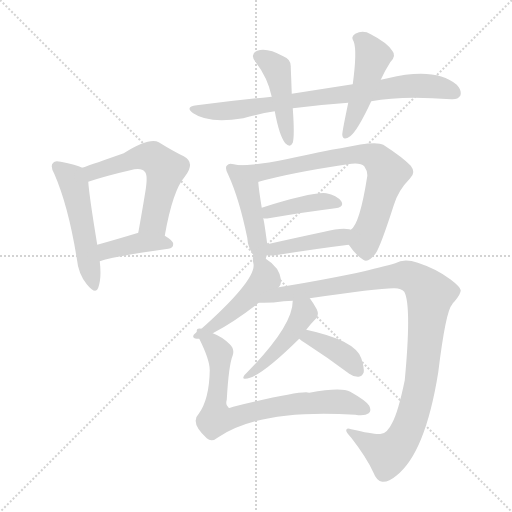
t = 0.00 s
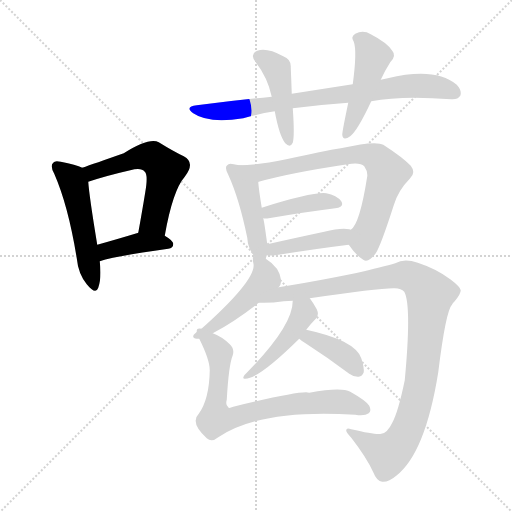
t = 2.10 s
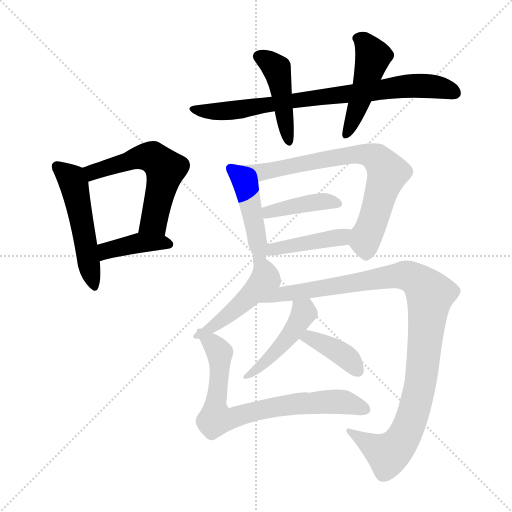
t = 4.19 s
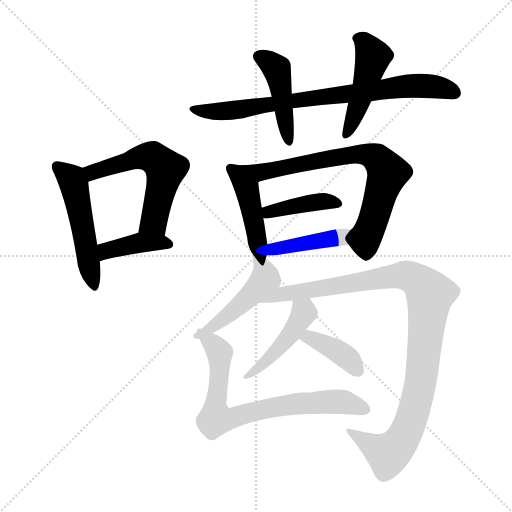
t = 6.29 s
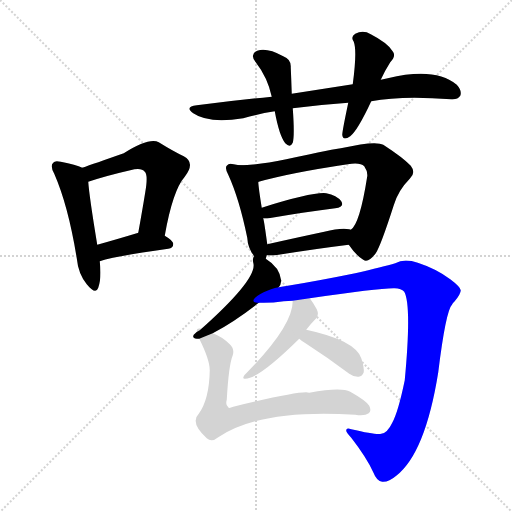
t = 8.39 s
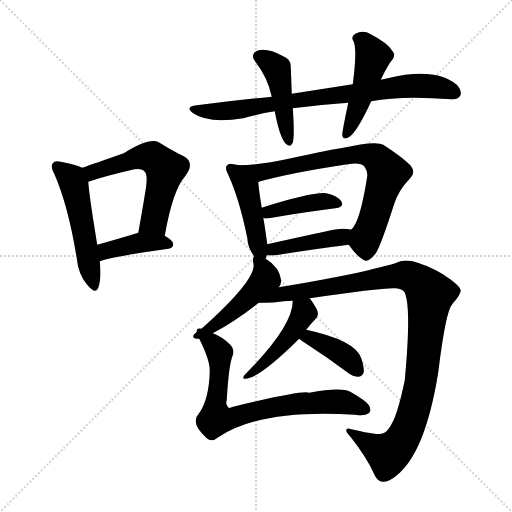
t = 10.48 s

The animated SVG that drew these frames (rendered in a browser with its animation timeline set to each time). Animation: 15 CSS @keyframes rules; one cycle of 10.48 s.

<svg version="1.1" viewBox="0 0 1024 1024" xmlns="http://www.w3.org/2000/svg">
  <g stroke="lightgray" stroke-dasharray="1,1" stroke-width="1" transform="scale(4, 4)">
    <line x1="0" y1="0" x2="256" y2="256"></line>
    <line x1="256" y1="0" x2="0" y2="256"></line>
    <line x1="128" y1="0" x2="128" y2="256"></line>
    <line x1="0" y1="128" x2="256" y2="128"></line>
  </g>
<g transform="scale(1, -1) translate(0, -900)">
   <style type="text/css">
    @keyframes keyframes0 {
      from {
       stroke: blue;
       stroke-dashoffset: 509;
       stroke-width: 128;
       }
       62% {
       animation-timing-function: step-end;
       stroke: blue;
       stroke-dashoffset: 0;
       stroke-width: 128;
       }
       to {
       stroke: black;
       stroke-width: 1024;
       }
       }
       #make-me-a-hanzi-animation-0 {
         animation: keyframes0 0.664225s both;
         animation-delay: 0.000000s;
         animation-timing-function: linear;
       }
    @keyframes keyframes1 {
      from {
       stroke: blue;
       stroke-dashoffset: 565;
       stroke-width: 128;
       }
       65% {
       animation-timing-function: step-end;
       stroke: blue;
       stroke-dashoffset: 0;
       stroke-width: 128;
       }
       to {
       stroke: black;
       stroke-width: 1024;
       }
       }
       #make-me-a-hanzi-animation-1 {
         animation: keyframes1 0.709798s both;
         animation-delay: 0.664225s;
         animation-timing-function: linear;
       }
    @keyframes keyframes2 {
      from {
       stroke: blue;
       stroke-dashoffset: 401;
       stroke-width: 128;
       }
       57% {
       animation-timing-function: step-end;
       stroke: blue;
       stroke-dashoffset: 0;
       stroke-width: 128;
       }
       to {
       stroke: black;
       stroke-width: 1024;
       }
       }
       #make-me-a-hanzi-animation-2 {
         animation: keyframes2 0.576335s both;
         animation-delay: 1.374023s;
         animation-timing-function: linear;
       }
    @keyframes keyframes3 {
      from {
       stroke: blue;
       stroke-dashoffset: 784;
       stroke-width: 128;
       }
       72% {
       animation-timing-function: step-end;
       stroke: blue;
       stroke-dashoffset: 0;
       stroke-width: 128;
       }
       to {
       stroke: black;
       stroke-width: 1024;
       }
       }
       #make-me-a-hanzi-animation-3 {
         animation: keyframes3 0.888021s both;
         animation-delay: 1.950358s;
         animation-timing-function: linear;
       }
    @keyframes keyframes4 {
      from {
       stroke: blue;
       stroke-dashoffset: 443;
       stroke-width: 128;
       }
       59% {
       animation-timing-function: step-end;
       stroke: blue;
       stroke-dashoffset: 0;
       stroke-width: 128;
       }
       to {
       stroke: black;
       stroke-width: 1024;
       }
       }
       #make-me-a-hanzi-animation-4 {
         animation: keyframes4 0.610514s both;
         animation-delay: 2.838379s;
         animation-timing-function: linear;
       }
    @keyframes keyframes5 {
      from {
       stroke: blue;
       stroke-dashoffset: 472;
       stroke-width: 128;
       }
       61% {
       animation-timing-function: step-end;
       stroke: blue;
       stroke-dashoffset: 0;
       stroke-width: 128;
       }
       to {
       stroke: black;
       stroke-width: 1024;
       }
       }
       #make-me-a-hanzi-animation-5 {
         animation: keyframes5 0.634115s both;
         animation-delay: 3.448893s;
         animation-timing-function: linear;
       }
    @keyframes keyframes6 {
      from {
       stroke: blue;
       stroke-dashoffset: 447;
       stroke-width: 128;
       }
       59% {
       animation-timing-function: step-end;
       stroke: blue;
       stroke-dashoffset: 0;
       stroke-width: 128;
       }
       to {
       stroke: black;
       stroke-width: 1024;
       }
       }
       #make-me-a-hanzi-animation-6 {
         animation: keyframes6 0.613770s both;
         animation-delay: 4.083008s;
         animation-timing-function: linear;
       }
    @keyframes keyframes7 {
      from {
       stroke: blue;
       stroke-dashoffset: 731;
       stroke-width: 128;
       }
       70% {
       animation-timing-function: step-end;
       stroke: blue;
       stroke-dashoffset: 0;
       stroke-width: 128;
       }
       to {
       stroke: black;
       stroke-width: 1024;
       }
       }
       #make-me-a-hanzi-animation-7 {
         animation: keyframes7 0.844889s both;
         animation-delay: 4.696777s;
         animation-timing-function: linear;
       }
    @keyframes keyframes8 {
      from {
       stroke: blue;
       stroke-dashoffset: 404;
       stroke-width: 128;
       }
       57% {
       animation-timing-function: step-end;
       stroke: blue;
       stroke-dashoffset: 0;
       stroke-width: 128;
       }
       to {
       stroke: black;
       stroke-width: 1024;
       }
       }
       #make-me-a-hanzi-animation-8 {
         animation: keyframes8 0.578776s both;
         animation-delay: 5.541667s;
         animation-timing-function: linear;
       }
    @keyframes keyframes9 {
      from {
       stroke: blue;
       stroke-dashoffset: 422;
       stroke-width: 128;
       }
       58% {
       animation-timing-function: step-end;
       stroke: blue;
       stroke-dashoffset: 0;
       stroke-width: 128;
       }
       to {
       stroke: black;
       stroke-width: 1024;
       }
       }
       #make-me-a-hanzi-animation-9 {
         animation: keyframes9 0.593424s both;
         animation-delay: 6.120443s;
         animation-timing-function: linear;
       }
    @keyframes keyframes10 {
      from {
       stroke: blue;
       stroke-dashoffset: 475;
       stroke-width: 128;
       }
       61% {
       animation-timing-function: step-end;
       stroke: blue;
       stroke-dashoffset: 0;
       stroke-width: 128;
       }
       to {
       stroke: black;
       stroke-width: 1024;
       }
       }
       #make-me-a-hanzi-animation-10 {
         animation: keyframes10 0.636556s both;
         animation-delay: 6.713867s;
         animation-timing-function: linear;
       }
    @keyframes keyframes11 {
      from {
       stroke: blue;
       stroke-dashoffset: 1043;
       stroke-width: 128;
       }
       77% {
       animation-timing-function: step-end;
       stroke: blue;
       stroke-dashoffset: 0;
       stroke-width: 128;
       }
       to {
       stroke: black;
       stroke-width: 1024;
       }
       }
       #make-me-a-hanzi-animation-11 {
         animation: keyframes11 1.098796s both;
         animation-delay: 7.350423s;
         animation-timing-function: linear;
       }
    @keyframes keyframes12 {
      from {
       stroke: blue;
       stroke-dashoffset: 455;
       stroke-width: 128;
       }
       60% {
       animation-timing-function: step-end;
       stroke: blue;
       stroke-dashoffset: 0;
       stroke-width: 128;
       }
       to {
       stroke: black;
       stroke-width: 1024;
       }
       }
       #make-me-a-hanzi-animation-12 {
         animation: keyframes12 0.620280s both;
         animation-delay: 8.449219s;
         animation-timing-function: linear;
       }
    @keyframes keyframes13 {
      from {
       stroke: blue;
       stroke-dashoffset: 388;
       stroke-width: 128;
       }
       56% {
       animation-timing-function: step-end;
       stroke: blue;
       stroke-dashoffset: 0;
       stroke-width: 128;
       }
       to {
       stroke: black;
       stroke-width: 1024;
       }
       }
       #make-me-a-hanzi-animation-13 {
         animation: keyframes13 0.565755s both;
         animation-delay: 9.069499s;
         animation-timing-function: linear;
       }
    @keyframes keyframes14 {
      from {
       stroke: blue;
       stroke-dashoffset: 731;
       stroke-width: 128;
       }
       70% {
       animation-timing-function: step-end;
       stroke: blue;
       stroke-dashoffset: 0;
       stroke-width: 128;
       }
       to {
       stroke: black;
       stroke-width: 1024;
       }
       }
       #make-me-a-hanzi-animation-14 {
         animation: keyframes14 0.844889s both;
         animation-delay: 9.635254s;
         animation-timing-function: linear;
       }
</style>
<path d="M 164.5 564.5 Q 152.5 570.5 121.5 576.5 Q 109.5 579.5 106.5 574.5 Q 99.5 568.5 108.5 552.5 Q 136.5 488.5 153.5 383.5 Q 156.5 352.5 173.5 331.5 Q 191.5 309.5 196.5 324.5 Q 203.5 343.5 199.5 377.5 L 194.5 410.5 Q 178.5 507.5 176.5 536.5 C 174.5 560.5 174.5 560.5 164.5 564.5 Z" fill="lightgray"></path> 
<path d="M 329.5 428.5 Q 345.5 519.5 369.5 546.5 Q 391.5 574.5 367.5 587.5 Q 346.5 597.5 317.5 615.5 Q 298.5 625.5 247.5 593.5 Q 187.5 572.5 164.5 564.5 C 136.5 554.5 147.5 527.5 176.5 536.5 Q 212.5 548.5 260.5 559.5 Q 282.5 565.5 289.5 556.5 Q 296.5 550.5 290.5 515.5 Q 284.5 478.5 276.5 434.5 C 271.5 404.5 324.5 398.5 329.5 428.5 Z" fill="lightgray"></path> 
<path d="M 199.5 377.5 Q 229.5 387.5 336.5 402.5 Q 346.5 403.5 346.5 412.5 Q 346.5 418.5 329.5 428.5 C 304.5 443.5 304.5 443.5 276.5 434.5 Q 275.5 434.5 273.5 433.5 Q 230.5 420.5 194.5 410.5 C 165.5 402.5 170.5 368.5 199.5 377.5 Z" fill="lightgray"></path> 
<path d="M 742.5 697.5 Q 803.5 709.5 902.5 701.5 Q 915.5 700.5 920.5 708.5 Q 924.5 718.5 913.5 730.5 Q 870.5 766.5 775.5 743.5 Q 768.5 742.5 761.5 740.5 L 705.5 731.5 Q 647.5 722.5 583.5 712.5 L 543.5 706.5 Q 471.5 699.5 393.5 689.5 Q 368.5 686.5 386.5 673.5 Q 416.5 652.5 486.5 663.5 Q 517.5 672.5 549.5 677.5 L 585.5 683.5 Q 639.5 690.5 696.5 694.5 L 742.5 697.5 Z" fill="lightgray"></path> 
<path d="M 583.5 712.5 Q 582.5 742.5 581.5 765.5 Q 582.5 781.5 566.5 787.5 Q 533.5 805.5 514.5 798.5 Q 498.5 791.5 511.5 775.5 Q 535.5 744.5 543.5 706.5 L 549.5 677.5 Q 558.5 628.5 570.5 613.5 Q 580.5 603.5 585.5 614.5 Q 589.5 629.5 585.5 683.5 L 583.5 712.5 Z" fill="lightgray"></path> 
<path d="M 761.5 740.5 Q 768.5 756.5 780.5 775.5 Q 793.5 788.5 784.5 798.5 Q 774.5 814.5 741.5 831.5 Q 726.5 840.5 710.5 832.5 Q 700.5 826.5 707.5 816.5 Q 714.5 798.5 705.5 731.5 L 696.5 694.5 Q 684.5 637.5 684.5 630.5 Q 685.5 617.5 700.5 627.5 Q 715.5 639.5 742.5 697.5 L 761.5 740.5 Z" fill="lightgray"></path> 
<path d="M 531.5 382.5 Q 532.5 386.5 533.5 389.5 L 534.5 411.5 Q 528.5 456.5 526.5 463.5 L 523.5 484.5 Q 517.5 521.5 516.5 535.5 C 513.5 563.5 508.5 564.5 478.5 569.5 Q 472.5 570.5 467.5 571.5 Q 457.5 574.5 454.5 569.5 Q 448.5 565.5 456.5 550.5 Q 478.5 502.5 494.5 424.5 Q 495.5 403.5 508.5 387.5 C 526.5 363.5 526.5 363.5 531.5 382.5 Z" fill="lightgray"></path> 
<path d="M 697.5 410.5 Q 712.5 388.5 726.5 380.5 Q 736.5 373.5 751.5 393.5 Q 761.5 408.5 787.5 489.5 Q 796.5 519.5 819.5 542.5 Q 832.5 554.5 821.5 568.5 Q 806.5 584.5 766.5 610.5 Q 751.5 619.5 681.5 603.5 Q 674.5 603.5 572.5 581.5 Q 515.5 569.5 478.5 569.5 C 448.5 568.5 487.5 526.5 516.5 535.5 Q 516.5 536.5 517.5 536.5 Q 581.5 554.5 695.5 571.5 Q 720.5 575.5 728.5 567.5 Q 735.5 557.5 734.5 547.5 Q 719.5 451.5 701.5 440.5 C 687.5 423.5 687.5 423.5 697.5 410.5 Z" fill="lightgray"></path> 
<path d="M 526.5 463.5 Q 530.5 462.5 537.5 463.5 Q 613.5 476.5 670.5 483.5 Q 689.5 486.5 682.5 497.5 Q 673.5 509.5 652.5 513.5 Q 625.5 516.5 523.5 484.5 C 494.5 475.5 496.5 466.5 526.5 463.5 Z" fill="lightgray"></path> 
<path d="M 533.5 389.5 Q 539.5 388.5 550.5 389.5 Q 632.5 402.5 697.5 410.5 C 727.5 414.5 730.5 433.5 701.5 440.5 Q 700.5 441.5 698.5 441.5 Q 680.5 444.5 648.5 436.5 Q 587.5 423.5 534.5 411.5 C 505.5 404.5 503.5 391.5 533.5 389.5 Z" fill="lightgray"></path> 
<path d="M 425.5 233.5 Q 470.5 257.5 517.5 294.5 L 557.5 325.5 Q 561.5 329.5 562.5 338.5 Q 559.5 365.5 531.5 382.5 C 511.5 395.5 511.5 395.5 508.5 387.5 Q 504.5 384.5 506.5 374.5 Q 516.5 343.5 399.5 239.5 Q 390.5 235.5 387.5 230.5 Q 383.5 223.5 393.5 222.5 Q 394.5 222.5 398.5 222.5 L 425.5 233.5 Z" fill="lightgray"></path> 
<path d="M 517.5 294.5 Q 541.5 293.5 567.5 297.5 Q 576.5 298.5 585.5 298.5 L 619.5 303.5 Q 760.5 324.5 789.5 323.5 Q 802.5 323.5 808.5 316.5 Q 823.5 289.5 809.5 139.5 Q 796.5 76.5 784.5 54.5 Q 774.5 33.5 762.5 32.5 Q 753.5 29.5 702.5 41.5 Q 692.5 45.5 692.5 39.5 Q 691.5 35.5 702.5 24.5 Q 733.5 -15.5 746.5 -44.5 Q 753.5 -62.5 764.5 -63.5 Q 777.5 -64.5 792.5 -51.5 Q 850.5 -6.5 876.5 155.5 Q 891.5 278.5 904.5 291.5 Q 905.5 294.5 908.5 296.5 Q 921.5 311.5 921.5 319.5 Q 920.5 326.5 900.5 341.5 Q 872.5 362.5 835.5 374.5 Q 808.5 383.5 790.5 373.5 Q 766.5 366.5 710.5 353.5 Q 631.5 337.5 575.5 328.5 Q 565.5 327.5 557.5 325.5 C 527.5 320.5 487.5 294.5 517.5 294.5 Z" fill="lightgray"></path> 
<path d="M 585.5 298.5 Q 585.5 247.5 492.5 153.5 Q 488.5 150.5 486.5 145.5 Q 486.5 141.5 490.5 142.5 Q 517.5 142.5 598.5 222.5 L 612.5 240.5 Q 621.5 252.5 632.5 263.5 Q 638.5 270.5 633.5 281.5 Q 626.5 294.5 619.5 303.5 C 601.5 327.5 587.5 328.5 585.5 298.5 Z" fill="lightgray"></path> 
<path d="M 598.5 222.5 Q 602.5 218.5 612.5 212.5 Q 654.5 185.5 698.5 152.5 Q 708.5 145.5 717.5 146.5 Q 724.5 147.5 727.5 155.5 Q 728.5 165.5 722.5 183.5 Q 710.5 219.5 612.5 240.5 C 583.5 246.5 575.5 241.5 598.5 222.5 Z" fill="lightgray"></path> 
<path d="M 398.5 222.5 Q 419.5 180.5 419.5 159.5 Q 418.5 101.5 397.5 72.5 Q 379.5 54.5 413.5 23.5 Q 423.5 14.5 436.5 25.5 Q 520.5 82.5 710.5 70.5 Q 729.5 67.5 737.5 73.5 Q 743.5 77.5 738.5 88.5 Q 732.5 98.5 700.5 116.5 Q 682.5 126.5 618.5 114.5 Q 606.5 120.5 466.5 86.5 Q 457.5 82.5 456.5 85.5 Q 450.5 89.5 453.5 100.5 Q 457.5 170.5 465.5 189.5 Q 469.5 202.5 459.5 211.5 Q 444.5 226.5 425.5 233.5 C 398.5 246.5 385.5 249.5 398.5 222.5 Z" fill="lightgray"></path> 
      <clipPath id="make-me-a-hanzi-clip-0">
      <path d="M 164.5 564.5 Q 152.5 570.5 121.5 576.5 Q 109.5 579.5 106.5 574.5 Q 99.5 568.5 108.5 552.5 Q 136.5 488.5 153.5 383.5 Q 156.5 352.5 173.5 331.5 Q 191.5 309.5 196.5 324.5 Q 203.5 343.5 199.5 377.5 L 194.5 410.5 Q 178.5 507.5 176.5 536.5 C 174.5 560.5 174.5 560.5 164.5 564.5 Z" fill="lightgray"></path>
      </clipPath>
      <path clip-path="url(#make-me-a-hanzi-clip-0)" d="M 115.5 566.5 L 143.5 542.5 L 147.5 529.5 L 185.5 330.5 " fill="none" id="make-me-a-hanzi-animation-0" stroke-dasharray="381 762" stroke-linecap="round"></path>

      <clipPath id="make-me-a-hanzi-clip-1">
      <path d="M 329.5 428.5 Q 345.5 519.5 369.5 546.5 Q 391.5 574.5 367.5 587.5 Q 346.5 597.5 317.5 615.5 Q 298.5 625.5 247.5 593.5 Q 187.5 572.5 164.5 564.5 C 136.5 554.5 147.5 527.5 176.5 536.5 Q 212.5 548.5 260.5 559.5 Q 282.5 565.5 289.5 556.5 Q 296.5 550.5 290.5 515.5 Q 284.5 478.5 276.5 434.5 C 271.5 404.5 324.5 398.5 329.5 428.5 Z" fill="lightgray"></path>
      </clipPath>
      <path clip-path="url(#make-me-a-hanzi-clip-1)" d="M 171.5 559.5 L 191.5 556.5 L 285.5 586.5 L 307.5 583.5 L 320.5 573.5 L 330.5 561.5 L 329.5 552.5 L 307.5 457.5 L 283.5 440.5 " fill="none" id="make-me-a-hanzi-animation-1" stroke-dasharray="437 874" stroke-linecap="round"></path>

      <clipPath id="make-me-a-hanzi-clip-2">
      <path d="M 199.5 377.5 Q 229.5 387.5 336.5 402.5 Q 346.5 403.5 346.5 412.5 Q 346.5 418.5 329.5 428.5 C 304.5 443.5 304.5 443.5 276.5 434.5 Q 275.5 434.5 273.5 433.5 Q 230.5 420.5 194.5 410.5 C 165.5 402.5 170.5 368.5 199.5 377.5 Z" fill="lightgray"></path>
      </clipPath>
      <path clip-path="url(#make-me-a-hanzi-clip-2)" d="M 201.5 383.5 L 210.5 396.5 L 271.5 413.5 L 337.5 411.5 " fill="none" id="make-me-a-hanzi-animation-2" stroke-dasharray="273 546" stroke-linecap="round"></path>

      <clipPath id="make-me-a-hanzi-clip-3">
      <path d="M 742.5 697.5 Q 803.5 709.5 902.5 701.5 Q 915.5 700.5 920.5 708.5 Q 924.5 718.5 913.5 730.5 Q 870.5 766.5 775.5 743.5 Q 768.5 742.5 761.5 740.5 L 705.5 731.5 Q 647.5 722.5 583.5 712.5 L 543.5 706.5 Q 471.5 699.5 393.5 689.5 Q 368.5 686.5 386.5 673.5 Q 416.5 652.5 486.5 663.5 Q 517.5 672.5 549.5 677.5 L 585.5 683.5 Q 639.5 690.5 696.5 694.5 L 742.5 697.5 Z" fill="lightgray"></path>
      </clipPath>
      <path clip-path="url(#make-me-a-hanzi-clip-3)" d="M 388.5 682.5 L 457.5 677.5 L 789.5 726.5 L 867.5 727.5 L 910.5 714.5 " fill="none" id="make-me-a-hanzi-animation-3" stroke-dasharray="656 1312" stroke-linecap="round"></path>

      <clipPath id="make-me-a-hanzi-clip-4">
      <path d="M 583.5 712.5 Q 582.5 742.5 581.5 765.5 Q 582.5 781.5 566.5 787.5 Q 533.5 805.5 514.5 798.5 Q 498.5 791.5 511.5 775.5 Q 535.5 744.5 543.5 706.5 L 549.5 677.5 Q 558.5 628.5 570.5 613.5 Q 580.5 603.5 585.5 614.5 Q 589.5 629.5 585.5 683.5 L 583.5 712.5 Z" fill="lightgray"></path>
      </clipPath>
      <path clip-path="url(#make-me-a-hanzi-clip-4)" d="M 518.5 786.5 L 553.5 762.5 L 577.5 619.5 " fill="none" id="make-me-a-hanzi-animation-4" stroke-dasharray="315 630" stroke-linecap="round"></path>

      <clipPath id="make-me-a-hanzi-clip-5">
      <path d="M 761.5 740.5 Q 768.5 756.5 780.5 775.5 Q 793.5 788.5 784.5 798.5 Q 774.5 814.5 741.5 831.5 Q 726.5 840.5 710.5 832.5 Q 700.5 826.5 707.5 816.5 Q 714.5 798.5 705.5 731.5 L 696.5 694.5 Q 684.5 637.5 684.5 630.5 Q 685.5 617.5 700.5 627.5 Q 715.5 639.5 742.5 697.5 L 761.5 740.5 Z" fill="lightgray"></path>
      </clipPath>
      <path clip-path="url(#make-me-a-hanzi-clip-5)" d="M 714.5 823.5 L 728.5 816.5 L 746.5 786.5 L 725.5 713.5 L 692.5 630.5 " fill="none" id="make-me-a-hanzi-animation-5" stroke-dasharray="344 688" stroke-linecap="round"></path>

      <clipPath id="make-me-a-hanzi-clip-6">
      <path d="M 531.5 382.5 Q 532.5 386.5 533.5 389.5 L 534.5 411.5 Q 528.5 456.5 526.5 463.5 L 523.5 484.5 Q 517.5 521.5 516.5 535.5 C 513.5 563.5 508.5 564.5 478.5 569.5 Q 472.5 570.5 467.5 571.5 Q 457.5 574.5 454.5 569.5 Q 448.5 565.5 456.5 550.5 Q 478.5 502.5 494.5 424.5 Q 495.5 403.5 508.5 387.5 C 526.5 363.5 526.5 363.5 531.5 382.5 Z" fill="lightgray"></path>
      </clipPath>
      <path clip-path="url(#make-me-a-hanzi-clip-6)" d="M 462.5 562.5 L 493.5 523.5 L 517.5 401.5 L 526.5 387.5 " fill="none" id="make-me-a-hanzi-animation-6" stroke-dasharray="319 638" stroke-linecap="round"></path>

      <clipPath id="make-me-a-hanzi-clip-7">
      <path d="M 697.5 410.5 Q 712.5 388.5 726.5 380.5 Q 736.5 373.5 751.5 393.5 Q 761.5 408.5 787.5 489.5 Q 796.5 519.5 819.5 542.5 Q 832.5 554.5 821.5 568.5 Q 806.5 584.5 766.5 610.5 Q 751.5 619.5 681.5 603.5 Q 674.5 603.5 572.5 581.5 Q 515.5 569.5 478.5 569.5 C 448.5 568.5 487.5 526.5 516.5 535.5 Q 516.5 536.5 517.5 536.5 Q 581.5 554.5 695.5 571.5 Q 720.5 575.5 728.5 567.5 Q 735.5 557.5 734.5 547.5 Q 719.5 451.5 701.5 440.5 C 687.5 423.5 687.5 423.5 697.5 410.5 Z" fill="lightgray"></path>
      </clipPath>
      <path clip-path="url(#make-me-a-hanzi-clip-7)" d="M 485.5 567.5 L 520.5 555.5 L 695.5 590.5 L 732.5 591.5 L 753.5 583.5 L 775.5 554.5 L 731.5 424.5 L 732.5 398.5 " fill="none" id="make-me-a-hanzi-animation-7" stroke-dasharray="603 1206" stroke-linecap="round"></path>

      <clipPath id="make-me-a-hanzi-clip-8">
      <path d="M 526.5 463.5 Q 530.5 462.5 537.5 463.5 Q 613.5 476.5 670.5 483.5 Q 689.5 486.5 682.5 497.5 Q 673.5 509.5 652.5 513.5 Q 625.5 516.5 523.5 484.5 C 494.5 475.5 496.5 466.5 526.5 463.5 Z" fill="lightgray"></path>
      </clipPath>
      <path clip-path="url(#make-me-a-hanzi-clip-8)" d="M 532.5 469.5 L 539.5 477.5 L 642.5 497.5 L 674.5 492.5 " fill="none" id="make-me-a-hanzi-animation-8" stroke-dasharray="276 552" stroke-linecap="round"></path>

      <clipPath id="make-me-a-hanzi-clip-9">
      <path d="M 533.5 389.5 Q 539.5 388.5 550.5 389.5 Q 632.5 402.5 697.5 410.5 C 727.5 414.5 730.5 433.5 701.5 440.5 Q 700.5 441.5 698.5 441.5 Q 680.5 444.5 648.5 436.5 Q 587.5 423.5 534.5 411.5 C 505.5 404.5 503.5 391.5 533.5 389.5 Z" fill="lightgray"></path>
      </clipPath>
      <path clip-path="url(#make-me-a-hanzi-clip-9)" d="M 537.5 394.5 L 599.5 412.5 L 682.5 425.5 L 697.5 433.5 " fill="none" id="make-me-a-hanzi-animation-9" stroke-dasharray="294 588" stroke-linecap="round"></path>

      <clipPath id="make-me-a-hanzi-clip-10">
      <path d="M 425.5 233.5 Q 470.5 257.5 517.5 294.5 L 557.5 325.5 Q 561.5 329.5 562.5 338.5 Q 559.5 365.5 531.5 382.5 C 511.5 395.5 511.5 395.5 508.5 387.5 Q 504.5 384.5 506.5 374.5 Q 516.5 343.5 399.5 239.5 Q 390.5 235.5 387.5 230.5 Q 383.5 223.5 393.5 222.5 Q 394.5 222.5 398.5 222.5 L 425.5 233.5 Z" fill="lightgray"></path>
      </clipPath>
      <path clip-path="url(#make-me-a-hanzi-clip-10)" d="M 512.5 380.5 L 530.5 351.5 L 530.5 342.5 L 517.5 325.5 L 450.5 264.5 L 396.5 230.5 " fill="none" id="make-me-a-hanzi-animation-10" stroke-dasharray="347 694" stroke-linecap="round"></path>

      <clipPath id="make-me-a-hanzi-clip-11">
      <path d="M 517.5 294.5 Q 541.5 293.5 567.5 297.5 Q 576.5 298.5 585.5 298.5 L 619.5 303.5 Q 760.5 324.5 789.5 323.5 Q 802.5 323.5 808.5 316.5 Q 823.5 289.5 809.5 139.5 Q 796.5 76.5 784.5 54.5 Q 774.5 33.5 762.5 32.5 Q 753.5 29.5 702.5 41.5 Q 692.5 45.5 692.5 39.5 Q 691.5 35.5 702.5 24.5 Q 733.5 -15.5 746.5 -44.5 Q 753.5 -62.5 764.5 -63.5 Q 777.5 -64.5 792.5 -51.5 Q 850.5 -6.5 876.5 155.5 Q 891.5 278.5 904.5 291.5 Q 905.5 294.5 908.5 296.5 Q 921.5 311.5 921.5 319.5 Q 920.5 326.5 900.5 341.5 Q 872.5 362.5 835.5 374.5 Q 808.5 383.5 790.5 373.5 Q 766.5 366.5 710.5 353.5 Q 631.5 337.5 575.5 328.5 Q 565.5 327.5 557.5 325.5 C 527.5 320.5 487.5 294.5 517.5 294.5 Z" fill="lightgray"></path>
      </clipPath>
      <path clip-path="url(#make-me-a-hanzi-clip-11)" d="M 523.5 296.5 L 564.5 312.5 L 806.5 349.5 L 831.5 340.5 L 860.5 311.5 L 840.5 128.5 L 825.5 70.5 L 802.5 17.5 L 775.5 -8.5 L 697.5 38.5 " fill="none" id="make-me-a-hanzi-animation-11" stroke-dasharray="915 1830" stroke-linecap="round"></path>

      <clipPath id="make-me-a-hanzi-clip-12">
      <path d="M 585.5 298.5 Q 585.5 247.5 492.5 153.5 Q 488.5 150.5 486.5 145.5 Q 486.5 141.5 490.5 142.5 Q 517.5 142.5 598.5 222.5 L 612.5 240.5 Q 621.5 252.5 632.5 263.5 Q 638.5 270.5 633.5 281.5 Q 626.5 294.5 619.5 303.5 C 601.5 327.5 587.5 328.5 585.5 298.5 Z" fill="lightgray"></path>
      </clipPath>
      <path clip-path="url(#make-me-a-hanzi-clip-12)" d="M 592.5 293.5 L 608.5 274.5 L 578.5 226.5 L 515.5 161.5 L 491.5 148.5 " fill="none" id="make-me-a-hanzi-animation-12" stroke-dasharray="327 654" stroke-linecap="round"></path>

      <clipPath id="make-me-a-hanzi-clip-13">
      <path d="M 598.5 222.5 Q 602.5 218.5 612.5 212.5 Q 654.5 185.5 698.5 152.5 Q 708.5 145.5 717.5 146.5 Q 724.5 147.5 727.5 155.5 Q 728.5 165.5 722.5 183.5 Q 710.5 219.5 612.5 240.5 C 583.5 246.5 575.5 241.5 598.5 222.5 Z" fill="lightgray"></path>
      </clipPath>
      <path clip-path="url(#make-me-a-hanzi-clip-13)" d="M 604.5 224.5 L 621.5 226.5 L 672.5 199.5 L 714.5 160.5 " fill="none" id="make-me-a-hanzi-animation-13" stroke-dasharray="260 520" stroke-linecap="round"></path>

      <clipPath id="make-me-a-hanzi-clip-14">
      <path d="M 398.5 222.5 Q 419.5 180.5 419.5 159.5 Q 418.5 101.5 397.5 72.5 Q 379.5 54.5 413.5 23.5 Q 423.5 14.5 436.5 25.5 Q 520.5 82.5 710.5 70.5 Q 729.5 67.5 737.5 73.5 Q 743.5 77.5 738.5 88.5 Q 732.5 98.5 700.5 116.5 Q 682.5 126.5 618.5 114.5 Q 606.5 120.5 466.5 86.5 Q 457.5 82.5 456.5 85.5 Q 450.5 89.5 453.5 100.5 Q 457.5 170.5 465.5 189.5 Q 469.5 202.5 459.5 211.5 Q 444.5 226.5 425.5 233.5 C 398.5 246.5 385.5 249.5 398.5 222.5 Z" fill="lightgray"></path>
      </clipPath>
      <path clip-path="url(#make-me-a-hanzi-clip-14)" d="M 408.5 217.5 L 424.5 212.5 L 438.5 193.5 L 431.5 62.5 L 451.5 61.5 L 532.5 83.5 L 632.5 95.5 L 688.5 95.5 L 728.5 81.5 " fill="none" id="make-me-a-hanzi-animation-14" stroke-dasharray="603 1206" stroke-linecap="round"></path>

</g>
</svg>
